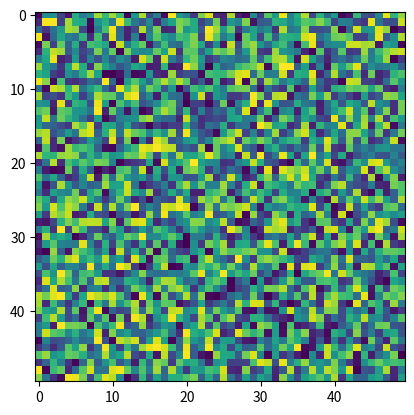

Recreate this plot in Python.
import matplotlib.pyplot as plt
import numpy as np
import time

# create the figure
fig = plt.figure()
ax = fig.add_subplot(111)
im = ax.imshow(np.random.random((50,50)))
plt.show(block=False)

# draw some data in loop
for i in range(10):
    # wait for a second
    time.sleep(1)
    # replace the image contents
    im.set_array(np.random.random((50,50)))
    # redraw the figure
    fig.canvas.draw()